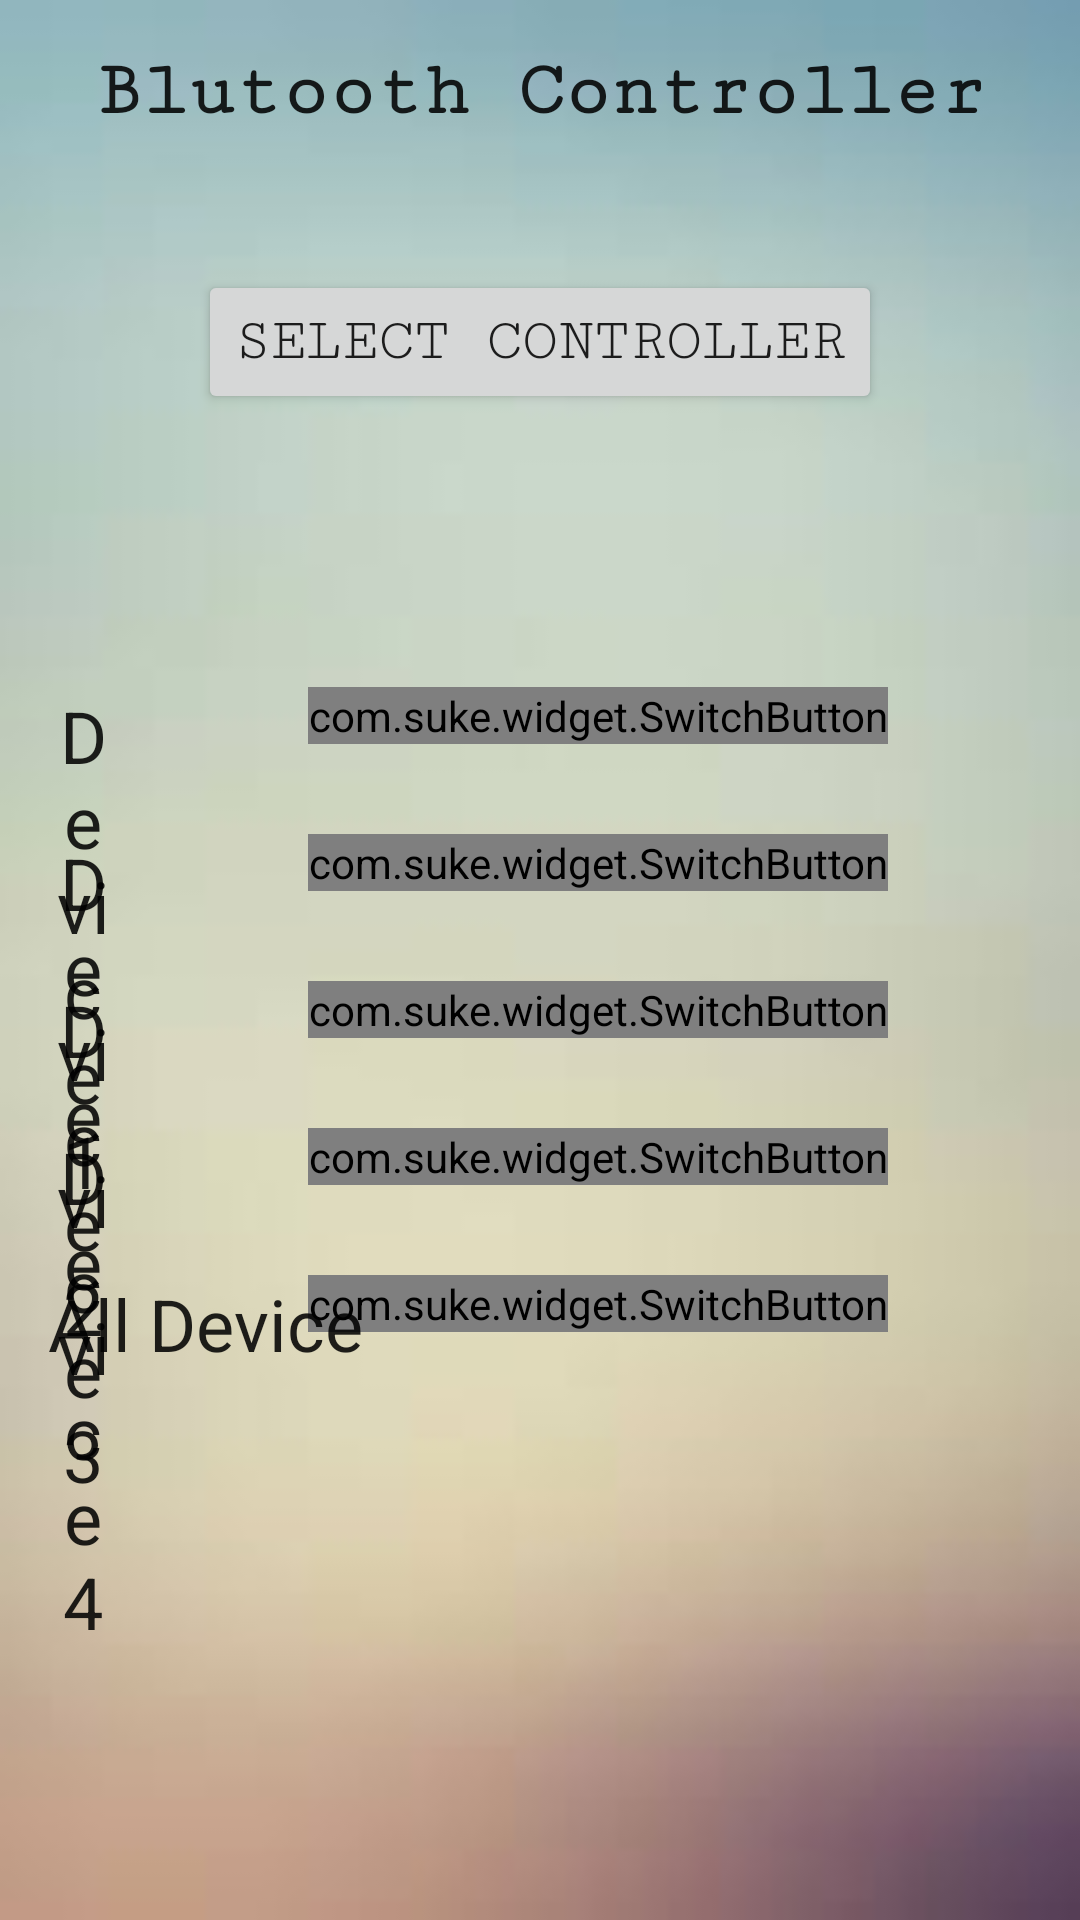

Layout XML and referenced resources for this Android screen:
<!-- AndroidManifest.xml: application theme AppTheme -->
<!-- res/layout/activity_main.xml -->
<?xml version="1.0" encoding="utf-8"?>
<RelativeLayout xmlns:android="http://schemas.android.com/apk/res/android"
    xmlns:tools="http://schemas.android.com/tools"
    android:layout_width="match_parent"
    android:layout_height="match_parent"
    xmlns:app="http://schemas.android.com/apk/res-auto"
    android:paddingBottom="16dp"
    android:paddingLeft="16dp"
    android:paddingRight="16dp"
    android:paddingTop="16dp"
    tools:context=".MainActivity"
    android:background="@drawable/bg">

    
    <TextView
        android:id="@+id/controllerName"
        android:layout_width="wrap_content"
        android:layout_height="wrap_content"
        android:layout_alignParentStart="true"
        android:layout_below="@+id/selectBluetoothButton"
        android:layout_marginTop="31dp"
        android:text=""
        android:textAppearance="@style/TextAppearance.AppCompat"
        android:textColor="@color/colorPrimaryDark"
        android:textSize="20sp" />

    <Button
        android:id="@+id/selectBluetoothButton"
        style="@style/Widget.AppCompat.Button.Small"
        android:layout_width="wrap_content"
        android:layout_height="wrap_content"
        android:layout_below="@+id/textView"
        android:layout_centerHorizontal="true"
        android:layout_marginTop="45dp"
        android:fontFamily="serif-monospace"
        android:onClick="selectFromList"
        android:text="Select Controller"
        android:textAlignment="center"
        android:textSize="20sp" />

    <com.suke.widget.SwitchButton
        android:id="@+id/device1_toggle"
        android:layout_width="wrap_content"
        android:layout_height="wrap_content"
        android:layout_alignParentEnd="true"
        android:layout_below="@+id/selectBluetoothButton"
        android:layout_marginEnd="48dp"
        android:layout_marginTop="91dp"
        />

    <com.suke.widget.SwitchButton
        android:id="@+id/device2_toggle"
        android:layout_width="wrap_content"
        android:layout_height="wrap_content"
        android:layout_alignParentEnd="true"
        android:layout_below="@+id/device1_toggle"
        android:layout_marginEnd="48dp"
        android:layout_marginTop="30dp"/>

    <com.suke.widget.SwitchButton
        android:id="@+id/device3_toggle"
        android:layout_width="wrap_content"
        android:layout_height="wrap_content"
        android:layout_alignParentEnd="true"
        android:layout_below="@+id/device2_toggle"
        android:layout_marginEnd="48dp"
        android:layout_marginTop="30dp" />

    <com.suke.widget.SwitchButton
        android:id="@+id/device4_toggle"
        android:layout_width="wrap_content"
        android:layout_height="wrap_content"
        android:layout_alignParentEnd="true"
        android:layout_below="@+id/device3_toggle"
        android:layout_marginEnd="48dp"
        android:layout_marginTop="30dp" />

    <com.suke.widget.SwitchButton
        android:id="@+id/device_all_toggle"
        android:layout_width="wrap_content"
        android:layout_height="wrap_content"
        android:layout_alignParentEnd="true"
        android:layout_below="@+id/device4_toggle"
        android:layout_marginEnd="48dp"
        android:layout_marginTop="30dp" />

    <TextView
        android:id="@+id/textView"
        android:layout_width="match_parent"
        android:layout_height="wrap_content"
        android:layout_alignParentStart="true"
        android:layout_alignParentTop="true"
        android:fontFamily="serif-monospace"
        android:text="Blutooth Controller"
        android:textAlignment="center"
        android:textAppearance="@style/TextAppearance.AppCompat"
        android:textSize="26sp"
        android:textStyle="bold" />

    <TextView
        android:id="@+id/device1"
        android:layout_width="wrap_content"
        android:layout_height="wrap_content"
        android:layout_alignTop="@+id/device1_toggle"
        android:layout_marginEnd="63dp"
        android:layout_toStartOf="@+id/device1_toggle"
        android:text="Device 1"
        android:textAlignment="center"
        android:textAppearance="@style/TextAppearance.AppCompat"
        android:textSize="24sp" />

    <TextView
        android:id="@+id/device2"
        android:layout_width="wrap_content"
        android:layout_height="wrap_content"
        android:layout_alignTop="@+id/device2_toggle"
        android:layout_marginEnd="63dp"
        android:layout_toStartOf="@+id/device2_toggle"
        android:text="Device 2"
        android:textAlignment="center"
        android:textAppearance="@style/TextAppearance.AppCompat"
        android:textSize="24sp" />

    <TextView
        android:id="@+id/device3"
        android:layout_width="wrap_content"
        android:layout_height="wrap_content"
        android:layout_alignTop="@+id/device3_toggle"
        android:layout_marginEnd="63dp"
        android:layout_toStartOf="@+id/device3_toggle"
        android:text="Device 3"
        android:textAlignment="center"
        android:textAppearance="@style/TextAppearance.AppCompat"
        android:textSize="24sp" />

    <TextView
        android:id="@+id/device4"
        android:layout_width="wrap_content"
        android:layout_height="wrap_content"
        android:layout_alignTop="@+id/device4_toggle"
        android:layout_marginEnd="63dp"
        android:layout_toStartOf="@+id/device4_toggle"
        android:text="Device 4"
        android:textAlignment="center"
        android:textAppearance="@style/TextAppearance.AppCompat"
        android:textSize="24sp" />

    <TextView
        android:id="@+id/device_all"
        android:layout_width="wrap_content"
        android:layout_height="wrap_content"
        android:layout_alignStart="@+id/device4"
        android:layout_alignTop="@+id/device_all_toggle"
        android:text="All Device"
        android:textAlignment="center"
        android:textAppearance="@style/TextAppearance.AppCompat"
        android:textSize="24sp" />
</RelativeLayout>
<!-- resources referenced by this layout -->
<resources>
  <color name="colorPrimaryDark">#303f9f</color>
  <!-- drawable bg: jpg bitmap (drawable, 1556 bytes) -->
</resources>
